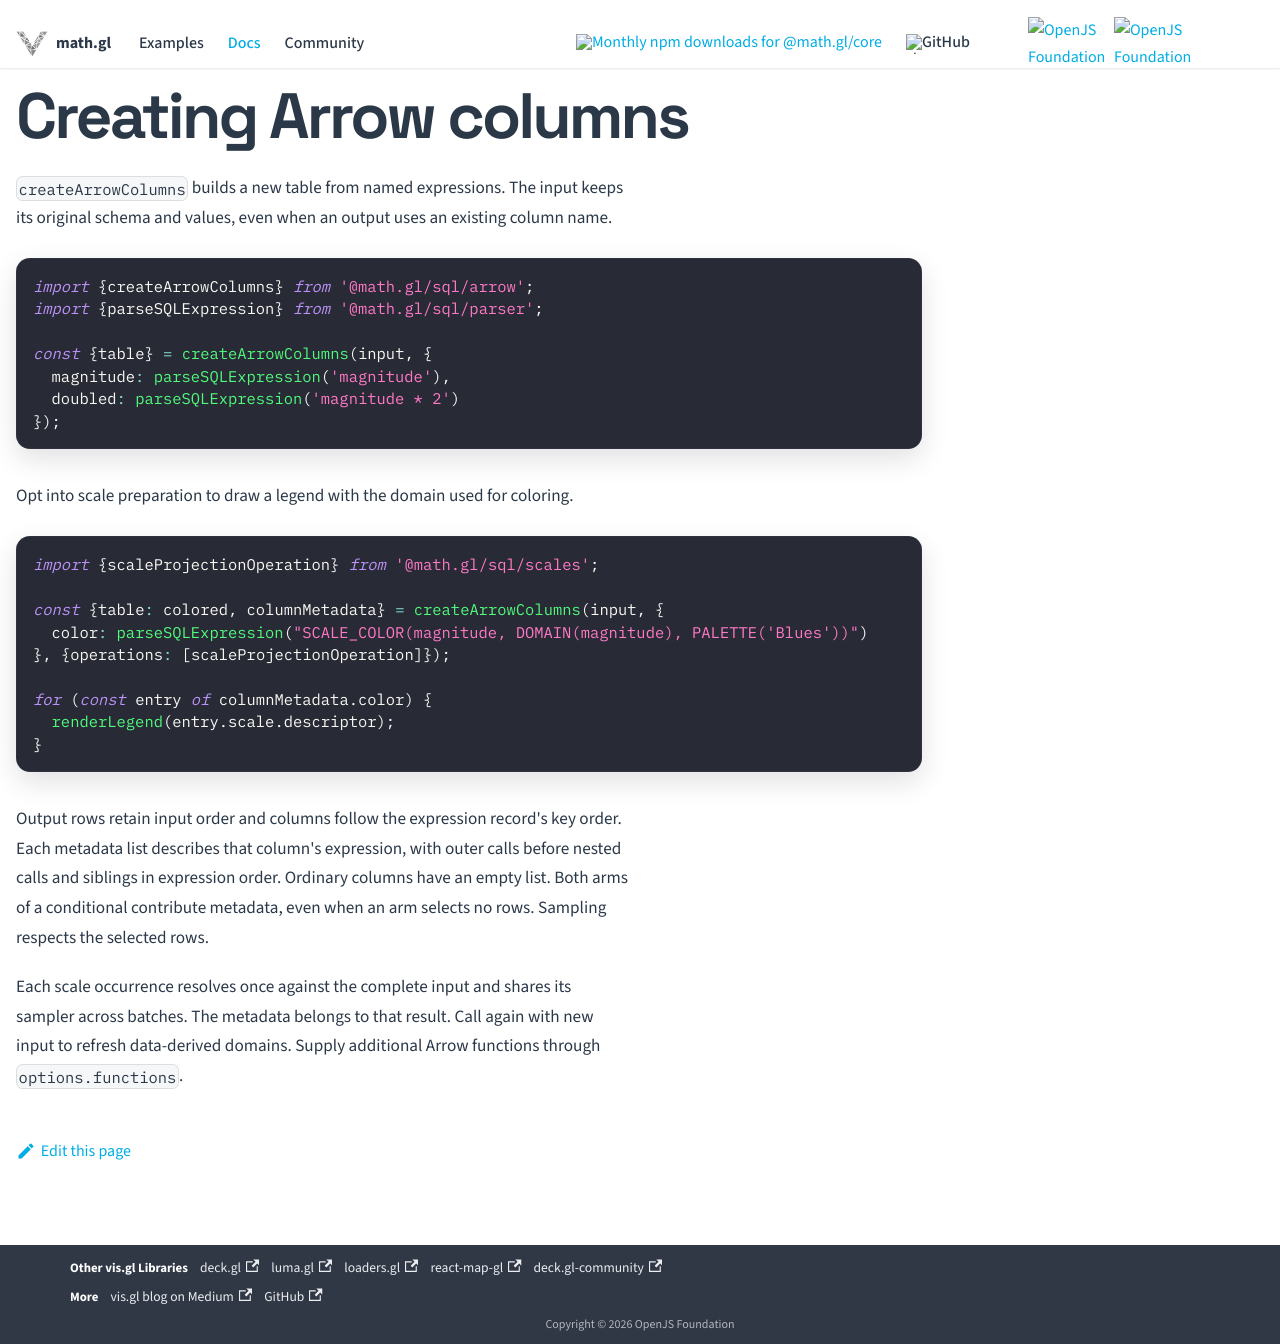

repository: visgl/math.gl · page: docs/modules/sql/arrow-columns.html · generator: docusaurus

# Creating Arrow columns

`createArrowColumns` builds a new table from named expressions. The input keeps its original schema and values, even when an output uses an existing column name.

```ts
import {createArrowColumns} from '@math.gl/sql/arrow';
import {parseSQLExpression} from '@math.gl/sql/parser';

const {table} = createArrowColumns(input, {
  magnitude: parseSQLExpression('magnitude'),
  doubled: parseSQLExpression('magnitude * 2')
});
```

Opt into scale preparation to draw a legend with the domain used for coloring.

```ts
import {scaleProjectionOperation} from '@math.gl/sql/scales';

const {table: colored, columnMetadata} = createArrowColumns(input, {
  color: parseSQLExpression("SCALE_COLOR(magnitude, DOMAIN(magnitude), PALETTE('Blues'))")
}, {operations: [scaleProjectionOperation]});

for (const entry of columnMetadata.color) {
  renderLegend(entry.scale.descriptor);
}
```

Output rows retain input order and columns follow the expression record's key order. Each metadata list describes that column's expression, with outer calls before nested calls and siblings in expression order. Ordinary columns have an empty list. Both arms of a conditional contribute metadata, even when an arm selects no rows. Sampling respects the selected rows.

Each scale occurrence resolves once against the complete input and shares its sampler across batches. The metadata belongs to that result. Call again with new input to refresh data-derived domains. Supply additional Arrow functions through `options.functions`.
